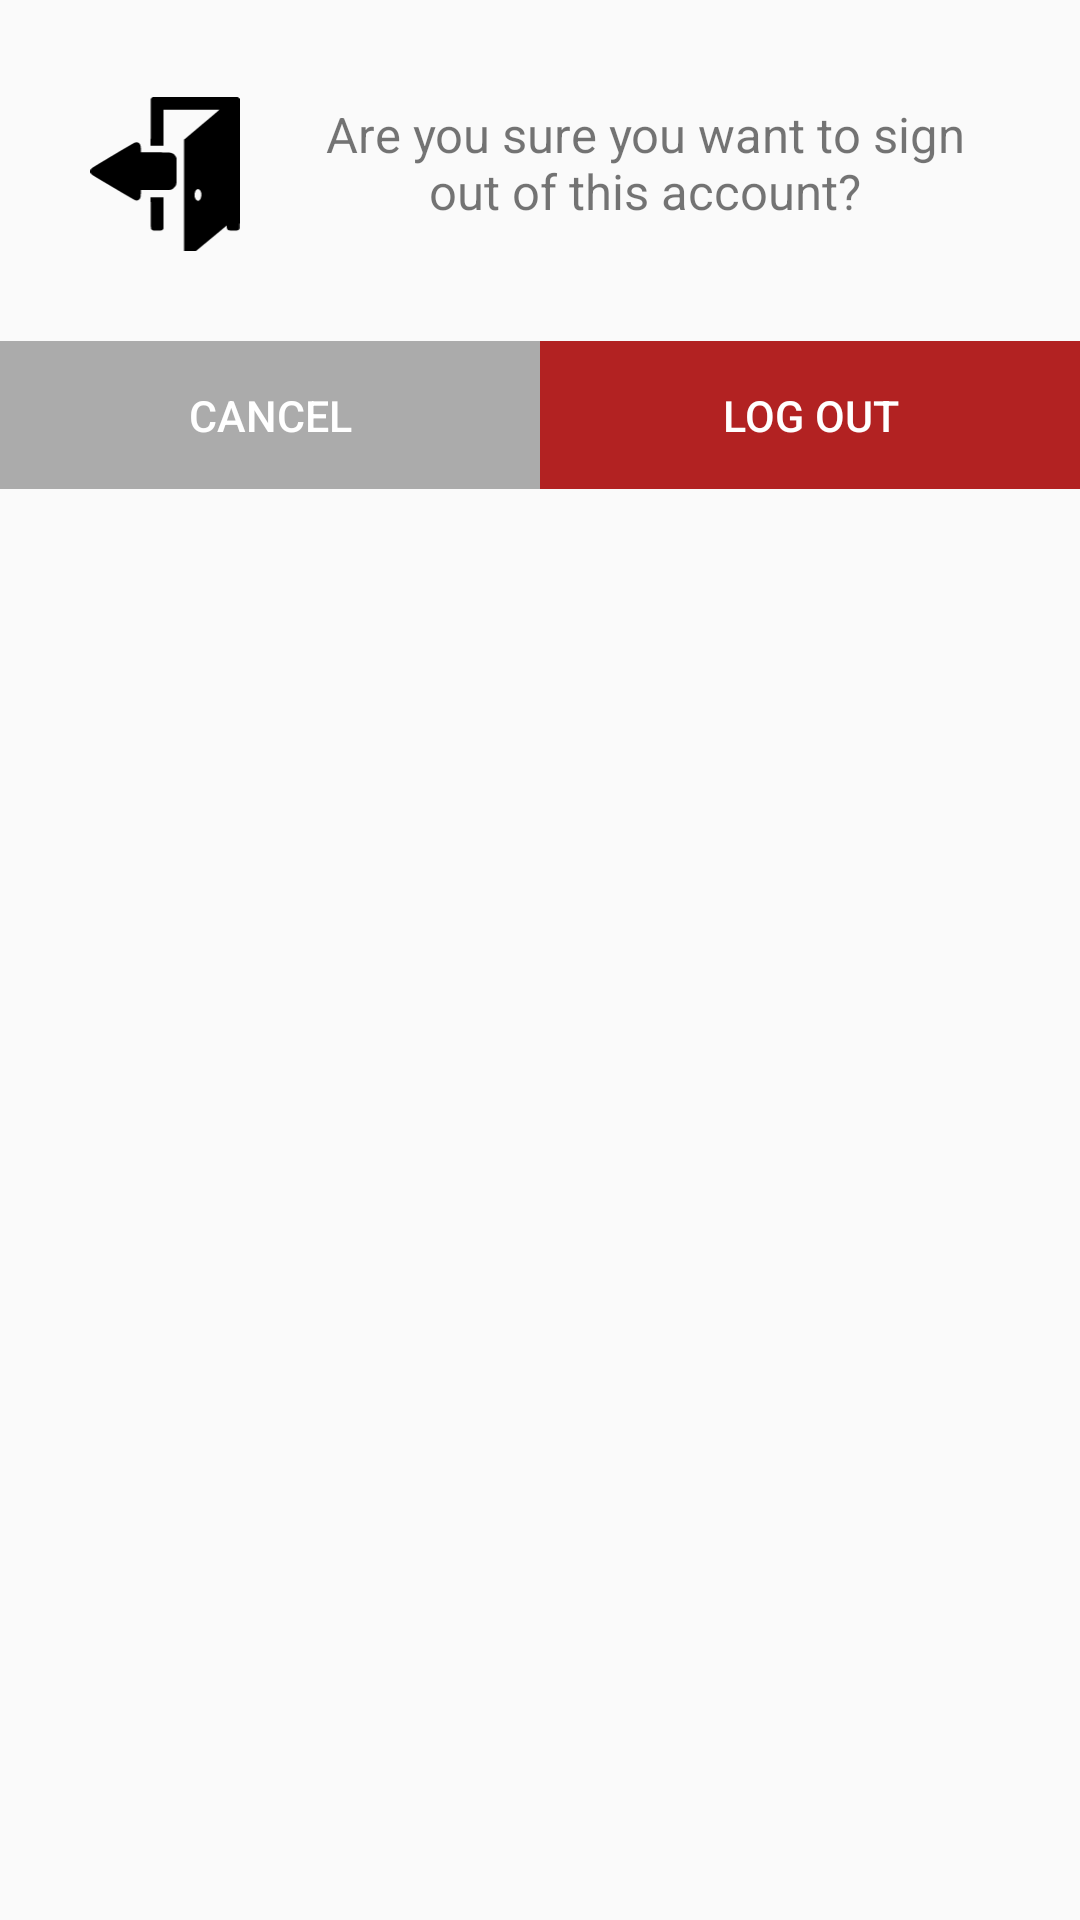

Reconstruct the res/layout file that produces this screen, plus the resources it refers to.
<!-- AndroidManifest.xml: application theme AppTheme -->
<!-- res/layout/dialog_sign_out.xml -->
<?xml version="1.0" encoding="utf-8"?>
<androidx.constraintlayout.widget.ConstraintLayout
    xmlns:android="http://schemas.android.com/apk/res/android"
    android:layout_width="match_parent"
    android:layout_height="match_parent"
    xmlns:app="http://schemas.android.com/apk/res-auto">

    <LinearLayout
        android:id="@+id/signOutMessage_layout"
        android:layout_width="match_parent"
        android:layout_height="wrap_content"
        android:orientation="horizontal"
        android:layout_marginTop="25dp"
        android:layout_marginHorizontal="30dp"
        android:gravity="center"
        app:layout_constraintTop_toTopOf="parent"
        app:layout_constraintStart_toStartOf="parent"
        app:layout_constraintEnd_toEndOf="parent">

        <ImageView
            android:layout_width="50dp"
            android:layout_height="wrap_content"
            android:src="@drawable/sign_out_icon"
            android:adjustViewBounds="true"
            android:layout_gravity="center"
            android:layout_marginEnd="20dp"
            android:layout_marginTop="5dp"/>

        <TextView
            android:id="@+id/signOutMessage_textView"
            android:layout_width="wrap_content"
            android:layout_height="wrap_content"
            android:text="@string/sign_out_message"
            android:textSize="8pt"
            android:gravity="center_horizontal"
            app:layout_constraintTop_toTopOf="parent"
            app:layout_constraintStart_toStartOf="parent"
            app:layout_constraintEnd_toEndOf="parent"/>
    </LinearLayout>

    <LinearLayout
        android:layout_width="match_parent"
        android:layout_height="wrap_content"
        android:orientation="horizontal"
        android:gravity="center"
        android:layout_marginVertical="30dp"
        app:layout_constraintTop_toBottomOf="@id/signOutMessage_layout"
        app:layout_constraintStart_toStartOf="parent"
        app:layout_constraintEnd_toEndOf="parent">

        <Button
            android:id="@+id/signOutCancel_button"
            android:layout_width="0dp"
            android:layout_height="wrap_content"
            android:layout_weight="0.5"
            android:paddingVertical="15dp"
            android:text="@string/sign_out_cancel"
            android:textColor="@color/white"
            android:textSize="7pt"
            android:background="@drawable/button_gray"/>

        <Button
            android:id="@+id/signOutConfirm_button"
            android:layout_width="0dp"
            android:layout_height="wrap_content"
            android:layout_weight="0.5"
            android:paddingVertical="15dp"
            android:text="@string/sign_out_confirm"
            android:textColor="@color/white"
            android:textSize="7pt"
            android:background="@drawable/button_red"/>
    </LinearLayout>
</androidx.constraintlayout.widget.ConstraintLayout>
<!-- resources referenced by this layout -->
<resources>
  <color name="white">#FFFFFF</color>
  <!-- drawable button_gray (drawable-v24) -->
  <?xml version="1.0" encoding="utf-8"?>
  <shape xmlns:android="http://schemas.android.com/apk/res/android">
      <stroke
          android:width="1dp"
          android:color="@color/darkGray" />
      <solid
          android:color="@color/darkGray"
          android:paddingLeft="10dp"
          android:paddingTop="10dp"/>
      <padding
          android:left="10dp"
          android:top="10dp"
          android:right="10dp"
          android:bottom="10dp"/>
  </shape>
  <!-- drawable button_red (drawable) -->
  <?xml version="1.0" encoding="utf-8"?>
  <shape xmlns:android="http://schemas.android.com/apk/res/android">
      <stroke
          android:width="1dp"
          android:color="@color/red" />
      <solid
          android:color="@color/red"
          android:paddingLeft="10dp"
          android:paddingTop="10dp"/>
      <padding
          android:left="10dp"
          android:top="10dp"
          android:right="10dp"
          android:bottom="10dp"/>
  </shape>
  <!-- drawable sign_out_icon (drawable) -->
  <vector android:height="200dp" android:viewportHeight="154.07935"
      android:viewportWidth="143.15909" android:width="185.82515dp" xmlns:android="http://schemas.android.com/apk/res/android">
      <path android:fillColor="#000000"
          android:pathData="M89.762,97.473L89.762,40.865L105.842,27.346c8.844,-7.436 16.437,-13.858 16.873,-14.273L123.507,12.32L96.875,12.32 70.242,12.32v17.12,17.12h-6.248,-6.248l0.088,-22.393 0.088,-22.393 0.887,-0.887L59.697,0h40.785,40.785l0.887,0.887 0.887,0.887 0.094,61.353c0.066,43.322 -0.008,61.705 -0.252,62.551 -0.553,1.913 -1.524,2.231 -6.426,2.107 -4.885,-0.124 -5.439,-0.426 -5.727,-3.125l-0.169,-1.58 -18.72,15.498 -18.72,15.498 -1.68,0.002 -1.68,0.002zM104.415,98.859c1.807,-1.266 2.628,-5.665 1.542,-8.264 -1.248,-2.987 -3.915,-3.282 -5.271,-0.584 -1.417,2.82 -1.084,6.453 0.761,8.298 1.164,1.164 1.897,1.3 2.968,0.55zM59.842,127.55c-0.352,-0.151 -0.928,-0.595 -1.28,-0.986 -0.618,-0.687 -0.643,-1.228 -0.729,-15.718l-0.089,-15.007h6.249,6.249v15.022,15.022l-0.772,0.898c-0.764,0.889 -0.813,0.899 -4.88,0.97 -2.26,0.04 -4.396,-0.051 -4.748,-0.202zM42.722,98.601c-1.293,-0.475 -39.234,-22.825 -40.887,-24.085 -2.322,-1.771 -2.453,-4.373 -0.321,-6.421 0.998,-0.958 38.639,-23.374 40.798,-24.295 1.76,-0.751 3.528,-0.571 4.565,0.466 1.172,1.172 1.602,2.793 1.604,6.055l0.002,2.64h13.264c8.38,0 13.864,0.129 14.894,0.349 2.036,0.437 3.335,1.033 4.606,2.755 0.484,0.656 1.339,2.011 1.316,2.495 0.281,0.422 0.097,11.84 0.097,11.84 0.072,8.739 -0.008,12.217 -0.302,13.28 -0.519,1.873 -3.098,4.503 -4.952,5.051 -0.945,0.279 -5.209,0.389 -15.079,0.389h-13.762l-0.142,3.451c-0.161,3.912 -0.661,5.171 -2.374,5.984 -1.225,0.581 -1.844,0.59 -3.326,0.046z" android:strokeWidth="0.31999999"/>
  </vector>
  <string name="sign_out_cancel">Cancel</string>
  <string name="sign_out_confirm">Log Out</string>
  <string name="sign_out_message">Are you sure you want to sign out of this account?</string>
  <style name="AppTheme" parent="Theme.AppCompat.Light.DarkActionBar">
          
          <item name="colorPrimary">@color/colorPrimary</item>
          <item name="colorPrimaryDark">@color/colorPrimaryDark</item>
          <item name="colorAccent">@color/colorAccent</item>
      </style>
  <color name="darkGray">#ABABAB</color>
  <color name="red">#B22222</color>
  <color name="colorPrimary">#008577</color>
  <color name="colorPrimaryDark">#00574B</color>
  <color name="colorAccent">#D81B60</color>
</resources>
